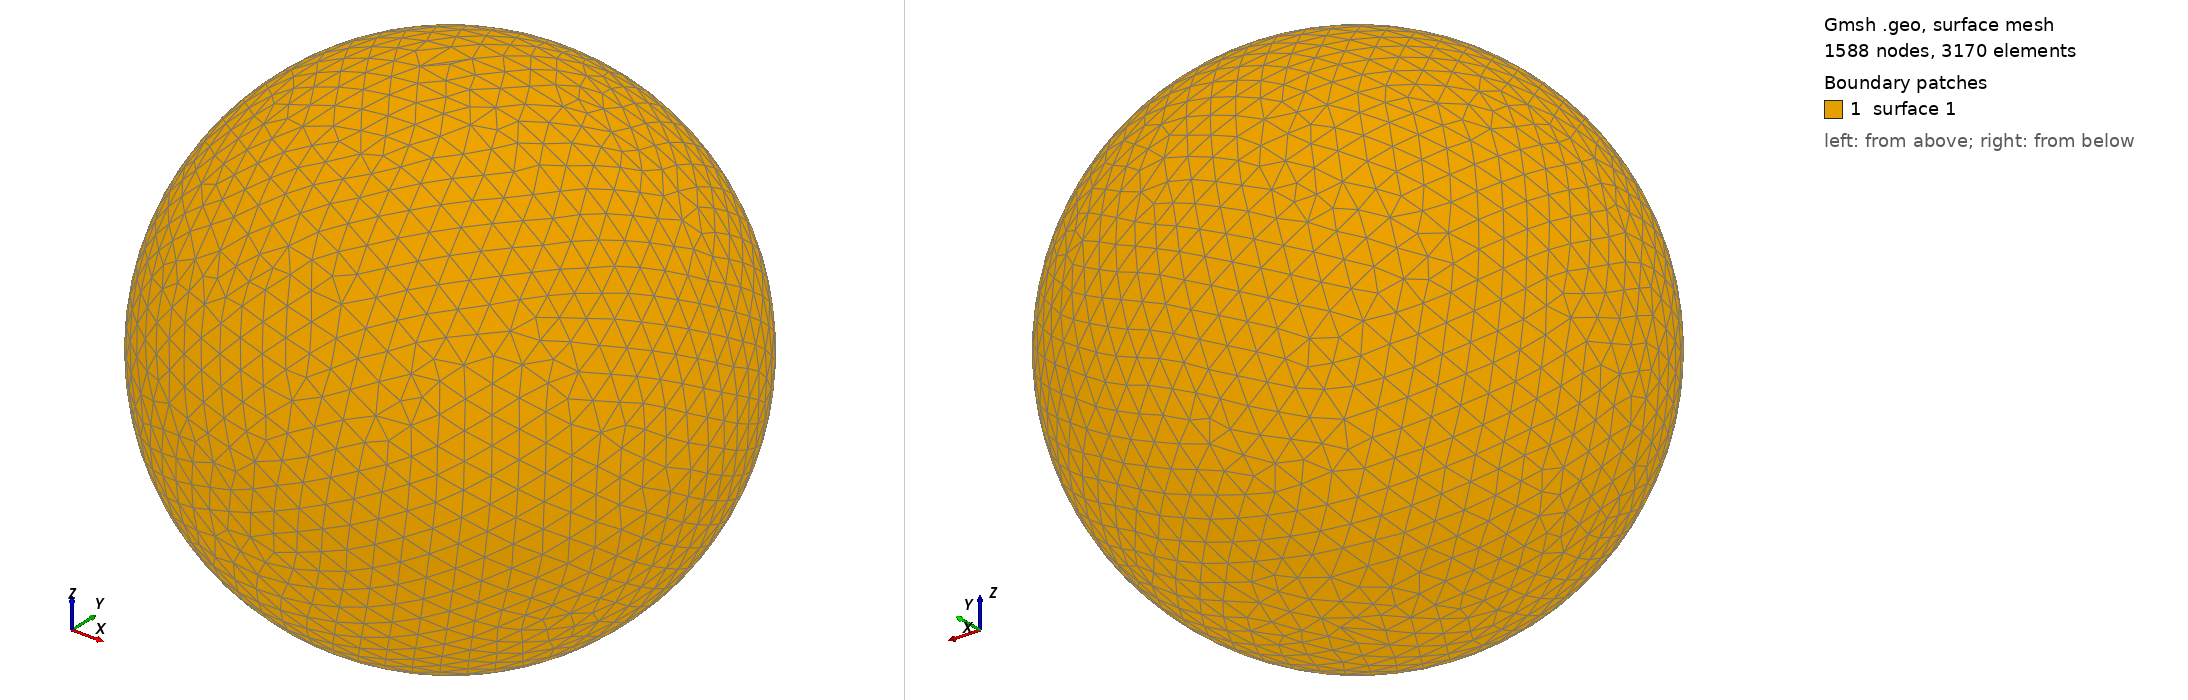

Gmsh geometry script, surface-meshed: 1588 nodes, 3170 surface elements. Boundary patches (legend numbers): 1 surface 1. Left view from above one corner, right view from below the opposite corner. The script declares no physical surfaces, so the legend lists its geometric surfaces. The drawing asked Gmsh for element sizes between 1% and 20% of the model's largest extent; the script's own settings can give other sizes.

=== shot1486.geo (drawn) ===
SetFactory("OpenCASCADE");
Point(1) = {0,0,0,0};
Sphere(1) = {0,0,0,0.05365000};
MeshSize{ PointsOf{ Surface{:}; } } = 0.005365000;
Mesh.ElementOrder=1;
Mesh.Format=39;
